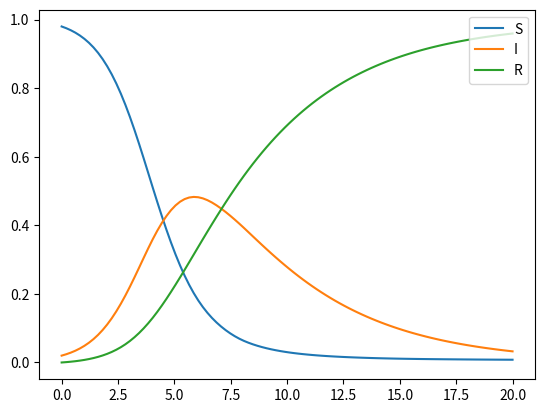

Recreate this plot in Python.

"""#SIR model
https://www.youtube.com/watch?v=k6nLfCbAzgo
https://nl.wikipedia.org/wiki/Ziektecompartimentenmodel

Drie groepen: S(usceptible), I(nfected), R(ecovered)
Hoe snel loopt bakje I vol vanuit S (S=>I)
Hoe snel loop bakje I leeg naar R (I=>R)

Hangt af van de transmission rate (S=>I) en recovery rate (I=>R)

Recovery rate (δ):
    Omgekeerde van infectieduur D = 1/δ

Transmission rate (λ):
    Ook wel infectiekracht


r_0 = trans/recov

DV:
    -(S=>I)
    S'(t,S,I,R)

    S=>I, -(I=>R)
    I'(t,S,I,R)

    I=>R
    R'(t,S,I,R)

"""


import matplotlib.pyplot as plt
import numpy as np
from scipy.integrate import solve_ivp

def trans_r():
    """transmission rate
    
    Aantal mensen dat een nieuw persoon infect, geloof ik.
    stond iets in de krant
    """
    #return 3.2
    return 1.15

def recov_r():
    """recovery rate
        recovered
        dead
        vaccinated
    """
    #return 0.23
    return 0.23

def rhs(s,v,trans_r,recov_r):
    """RHS equations for SIR model with trans_r and recov_r
    
    Solves these three ordinary differential equations:
    S' = -trans_r*S*I # -(S=>I)
    I' = trans_r*S*I-recov_r*I # S=>I, -(I=>R)
    R' = recov_r*I # I=>R
    """
    S = v[0]
    I = v[1]
    return [-trans_r*S*I,
            trans_r*S*I-recov_r*I,
            recov_r*I]

def sir_model(S,I,R,trans_r,recov_r,t_max,t_num=None):
    """Calculates S(uceptible), I(nfected) and R(ecovered) for 0 to t_max.
    
    Args:

        S (float): initial suceptible
        I (float): initial infected
        R (float): initial recovered
        trans_r (float): transmission rate, see trans_r()
        recov_r (float): recovery rate, see recov_r()
        t_max (float): time point to calculate to
        t_num (float): number of time points

    Returns:

        x (list): list of time points
        y (list): list of values of the solution for S, I and R at t


    """

    if(t_num == None):
        t_num = t_max

    t = np.linspace(0,t_max,t_num)
    r = solve_ivp(rhs,(0,t_max),[S,I,R],method='RK45',t_eval=t,args=(trans_r,recov_r))

    x = r.t.tolist()
    y = r.y.tolist()

    return x,y

def brn(trans_r,recov_r):
    """Calculates basic reproduction number (R0): transmission rate / recovery rate
    
    Args:

        trans_r (float): transmission rate, see trans_r()
        recov_r (float): recovery rate, see recov_r()

    Returns:

        float: the basic reproduction number

    """
    return trans_r/recov_r



# calculate the transmission rate and recovery rate
trans_r = trans_r()
recov_r = recov_r()


# t_max = number of time points to calculate for (e.g. days)
t_max = 20

# initial values for S,I,R
S = 0.98
I = 0.02
R = 0

# calculate x and y
x,y = sir_model(S,I,R,trans_r,recov_r,t_max,100)

# plot x and y
plt.plot(x,y[0],label='S')
plt.plot(x,y[1],label='I')
plt.plot(x,y[2],label='R')
plt.legend(loc='upper right')
plt.show()

# calculate basic reproduction number
print('r_0: {}'.format(brn(trans_r,recov_r)))